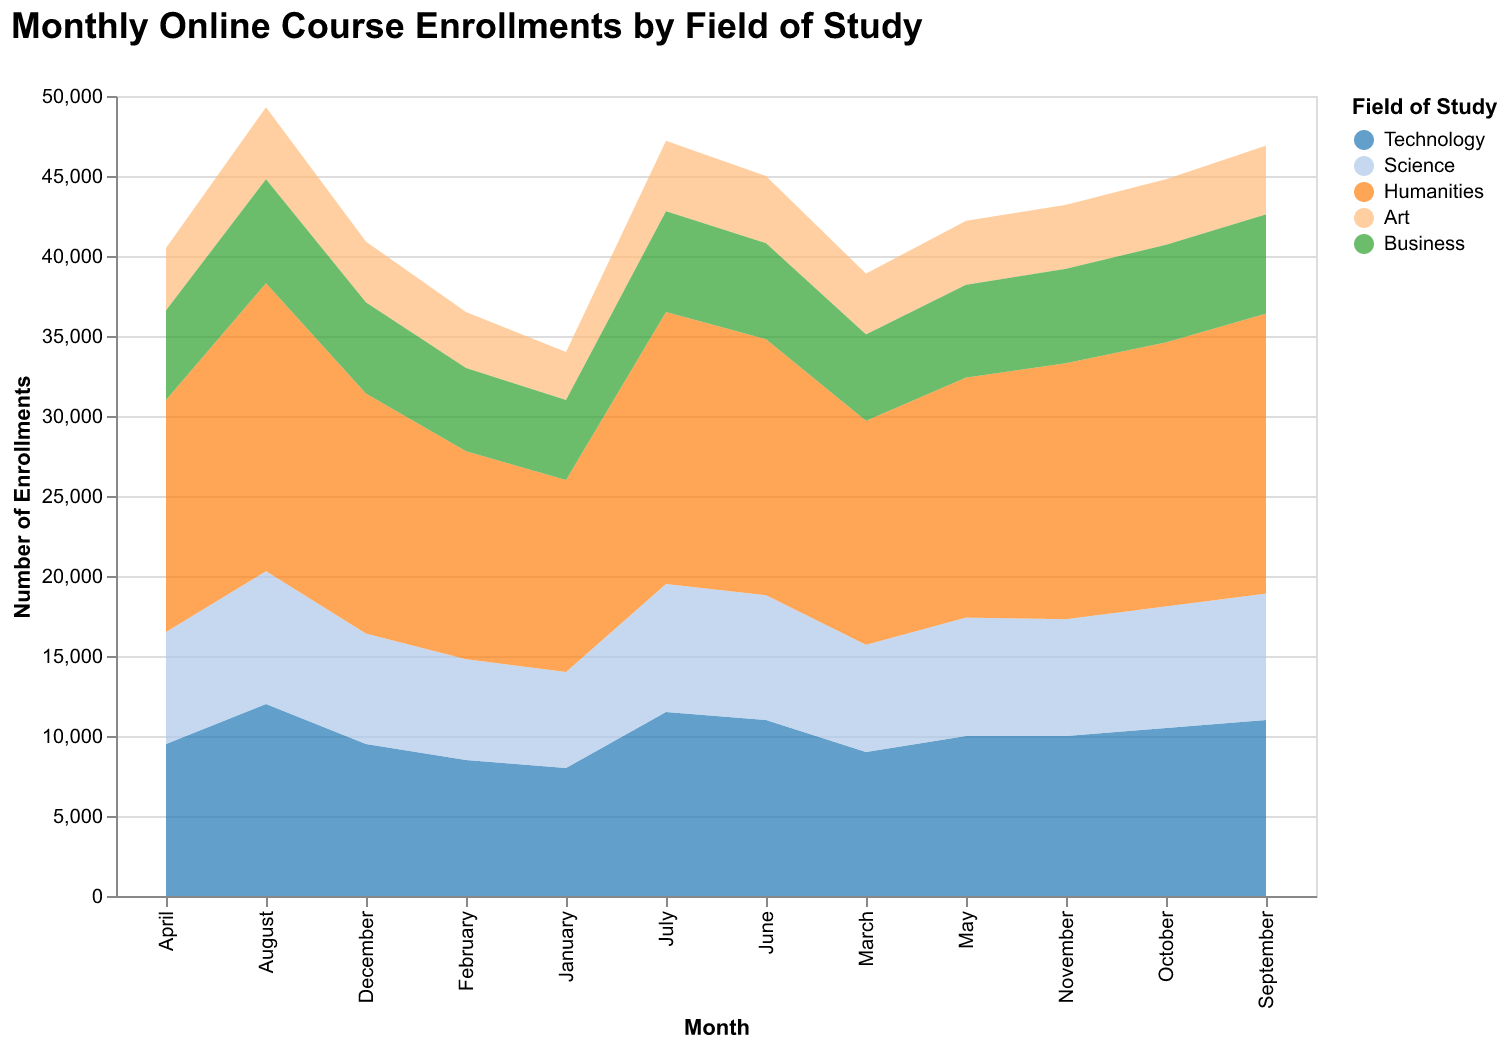

The file beside this chart, header and first rows:
Month, Technology, Science, Humanities, Art, Business
January, 8000, 6000, 12000, 3000, 5000
February, 8500, 6300, 13000, 3500, 5200
March, 9000, 6700, 14000, 3800, 5400
April, 9500, 7000, 14500, 3900, 5600
May, 10000, 7400, 15000, 4000, 5800
June, 11000, 7800, 16000, 4200, 6000
July, 11500, 8000, 17000, 4400, 6300
August, 12000, 8300, 18000, 4500, 6500
September, 11000, 7900, 17500, 4300, 6200
October, 10500, 7600, 16500, 4100, 6100
November, 10000, 7300, 16000, 4000, 5900
December, 9500, 6900, 15000, 3800, 5700
